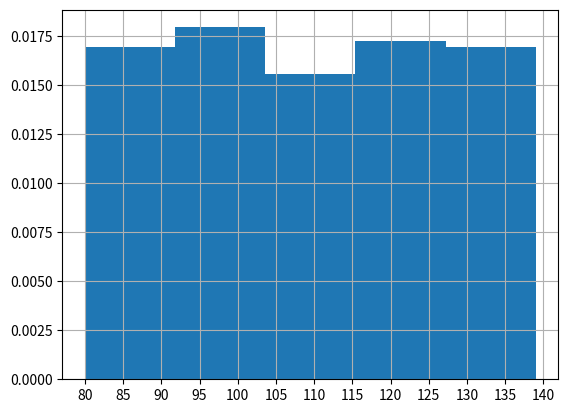

Source code (Python):
# -*- coding: utf-8 -*-
# @Date : 2020-01-22
# [redacted]
# @Version  : v1.0
# @Desc  :

from matplotlib import pyplot as plt
from matplotlib import font_manager
import random

# 引入中文字体
my_font = font_manager.FontProperties(fname='/System/Library/Fonts/PingFang.ttc')

# 折线图
def main1():

    # 设置图片大小及清晰度
    plt.figure(figsize=(10,6),dpi=120)
    x = range(19)
    # 天津气温
    y = [2, 4, 6, 9, 4, 1, 2, 4, 5, 5, 0, 3, 0, 1, 2, 2, 3, 0, 5]
    plt.plot(x,y,color="#F08080",linestyle="-",linewidth=8,alpha=0.5)
    # 设置X轴刻度间隔
    plt.xticks(x,['%s 时'%x for x in range(19)],rotation=45,fontproperties=my_font)
    # 设置y轴刻度间隔
    plt.yticks(range(min(y),max(y)+1))
    # x轴传入字符串
    # 保存图片
    # plt.savefig('./pic/2.png')
    # 设置标题
    plt.xlabel("时间",fontproperties=my_font)
    plt.ylabel('温度',fontproperties=my_font)
    plt.title('天津气温',fontproperties=my_font)
    plt.show()

# 直方图
def main2():
    movies = ['战狼2',"速度与激情8","功夫熊猫","西游伏妖","变形金刚5","摔跤吧"]
    moneys = [56.01,26.94,17.53,16.49,15.45,12.96]
    plt.bar(range(len(movies)),moneys)
    plt.xticks(range(len(movies)),movies,rotation=45,fontproperties=my_font)

    plt.show()

# 条形图
def main3():
    movies = ['战狼2',"速度与激情8","功夫熊猫","西游伏妖","变形金刚5","摔跤吧"]
    moneys = [56.01,26.94,17.53,16.49,15.45,12.96]
    plt.barh(range(len(movies)),moneys,height=0.3)
    plt.yticks(range(len(movies)),movies,rotation=45,fontproperties=my_font)
    # 增加网格
    plt.grid(alpha=0.3)
    plt.show()

def main4():
    a = ['战狼2',"速度与激情8","功夫熊猫","西游伏妖"]
    b16 = [15777,312,4497,319]
    b15 = [12357,156,2045,168]
    b14 = [2358,399,2358,362]
    bar_width = 0.3
    x14 = range(len(a))
    x15 = [i + bar_width for i in x14]
    x16 = [i + bar_width*2 for i in x14]
    plt.figure(figsize=(20,8),dpi=80)
    plt.bar(x14,b14,width=bar_width,label='14日',color="black")
    plt.bar(x15,b15,width=bar_width,label='15日')
    plt.bar(x16,b16,width=bar_width,label='16日')

    # 设置图例
    plt.legend(prop=my_font)
    plt.xticks(x15,a,fontproperties=my_font)
    plt.title('每日票房',fontproperties=my_font)
    plt.show()

def main5():
    # data = list()
    data = [130, 98, 129, 102, 101, 132, 114, 96, 86, 94, 124, 121, 129, 107, 102, 136, 84, 130, 109, 131, 114, 114, 121, 126, 95, 128, 93, 100, 128, 128, 84, 101, 95, 121, 82, 92, 81, 89, 126, 137, 87, 110, 103, 130, 117, 111, 118, 97, 104, 93, 80, 106, 99, 110, 134, 127, 109, 104, 127, 135, 97, 132, 117, 120, 111, 124, 103, 120, 86, 105, 134, 103, 89, 101, 104, 130, 102, 91, 137, 136, 116, 132, 128, 86, 93, 84, 120, 106, 122, 84, 113, 117, 133, 97, 120, 89, 116, 102, 117, 113, 83, 103, 117, 107, 115, 88, 122, 128, 86, 113, 89, 112, 116, 102, 100, 103, 129, 126, 97, 105, 137, 95, 117, 88, 107, 128, 111, 134, 133, 97, 113, 121, 124, 113, 107, 80, 86, 138, 117, 120, 119, 80, 126, 80, 130, 104, 118, 127, 90, 92, 114, 133, 133, 127, 137, 93, 91, 93, 95, 129, 139, 119, 91, 106, 121, 114, 90, 112, 99, 123, 101, 131, 126, 137, 94, 96, 110, 127, 95, 80, 101, 87, 95, 91, 81, 98, 117, 87, 87, 80, 136, 106, 91, 133, 120, 103, 104, 87, 121, 109, 108, 121, 135, 100, 131, 111, 82, 119, 135, 123, 102, 128, 130, 96, 91, 96, 114, 134, 139, 93, 86, 91, 86, 129, 110, 121, 127, 104, 84, 84, 133, 87, 114, 112, 103, 95, 83, 82, 87, 130, 122, 99, 87, 120, 120, 128, 88, 110, 107, 93]
    # for i in range(250):
    #     data.append(random.randrange(80,140))
    # print(data)
    # 频数分布直方图
    d = 5
    # plt.hist(data,d)
    # 频率直方图
    plt.hist(data,d,density=True)
    plt.xticks(range(min(data),max(data)+d,d))
    plt.grid()
    plt.show()


if __name__ == "__main__":
    # main1()
    # main2()
    # main3()
    # main4()
    main5()